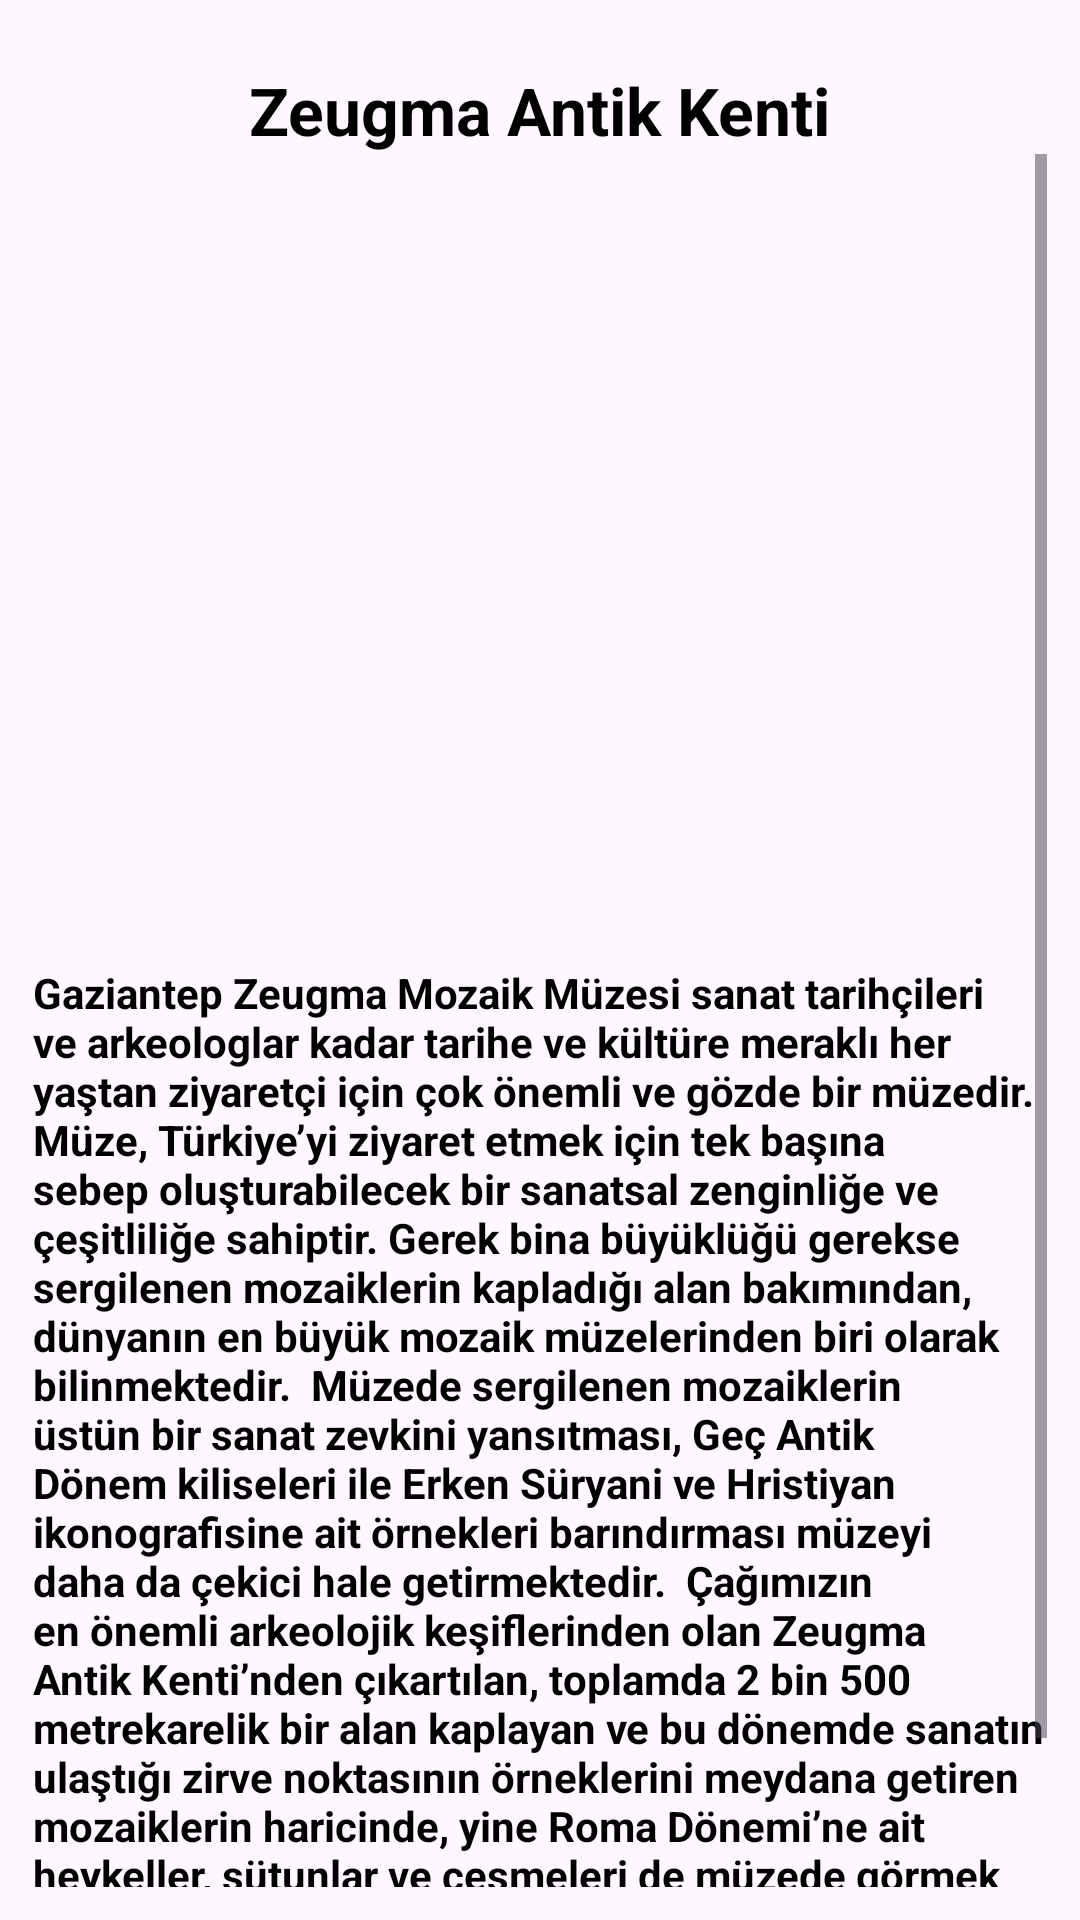

The Android layout XML behind this screen, and the referenced resources:
<!-- AndroidManifest.xml: application theme Theme.GaziantepHakkinda -->
<!-- res/layout/activity_zeugma.xml -->
<?xml version="1.0" encoding="utf-8"?>
<LinearLayout
    xmlns:android="http://schemas.android.com/apk/res/android"
    xmlns:app="http://schemas.android.com/apk/res-auto"
    xmlns:tools="http://schemas.android.com/tools"
    android:layout_width="match_parent"
    android:layout_height="match_parent"
    android:orientation="vertical"
    android:padding="11dp"
    tools:context=".zeugma">
    <TextView
        android:layout_width="wrap_content"
        android:text="Zeugma Antik Kenti"
        android:textSize="22dp"
        android:textColor="#000000"
        android:textStyle="bold"
        android:layout_gravity="center"
        android:layout_marginTop="11dp"
        android:layout_height="wrap_content"/>

    <ScrollView
        android:layout_width="match_parent"
        android:layout_height="match_parent">

        <LinearLayout
            android:layout_width="match_parent"
            android:layout_height="wrap_content"
            android:orientation="vertical" >

            <ImageView
                android:id="@+id/imageView"
                android:layout_width="match_parent"
                android:layout_height="263dp"
                app:srcCompat="@drawable/zzeugma" />

            <TextView
                android:id="@+id/tarihce_acıklama_activity_hk"
                android:layout_width="match_parent"
                android:layout_height="match_parent"
                android:layout_marginTop="7dp"
                android:text="Gaziantep Zeugma Mozaik Müzesi sanat tarihçileri ve arkeologlar kadar tarihe ve kültüre meraklı her yaştan ziyaretçi için çok önemli ve gözde bir müzedir. Müze, Türkiye’yi ziyaret etmek için tek başına sebep oluşturabilecek bir sanatsal zenginliğe ve çeşitliliğe sahiptir. Gerek bina büyüklüğü gerekse sergilenen mozaiklerin kapladığı alan bakımından, dünyanın en büyük mozaik müzelerinden biri olarak bilinmektedir.  Müzede sergilenen mozaiklerin üstün bir sanat zevkini yansıtması, Geç Antik Dönem kiliseleri ile Erken Süryani ve Hristiyan ikonografisine ait örnekleri barındırması müzeyi daha da çekici hale getirmektedir.  Çağımızın en önemli arkeolojik keşiflerinden olan Zeugma Antik Kenti’nden çıkartılan, toplamda 2 bin 500 metrekarelik bir alan kaplayan ve bu dönemde sanatın ulaştığı zirve noktasının örneklerini meydana getiren mozaiklerin haricinde, yine Roma Dönemi’ne ait heykeller, sütunlar ve çeşmeleri de müzede görmek mümkündür.  Örneğin Savaş Tanrısı Ares’in bronz heykeli, mozaikler dışında ziyaretçilerin müzede en fazla ilgisini çeken eserler arasında yer almaktadır."
                android:textColor="#000000"
                android:textSize="14dp"
                android:textStyle="bold"
                tools:ignore="TextSizeCheck" />
        </LinearLayout>
    </ScrollView>

</LinearLayout>
<!-- resources referenced by this layout -->
<resources>
  <style name="Theme.GaziantepHakkinda" parent="Base.Theme.GaziantepHakkinda" />
  <style name="Base.Theme.GaziantepHakkinda" parent="Theme.Material3.DayNight.NoActionBar">
          
          
      </style>
</resources>
